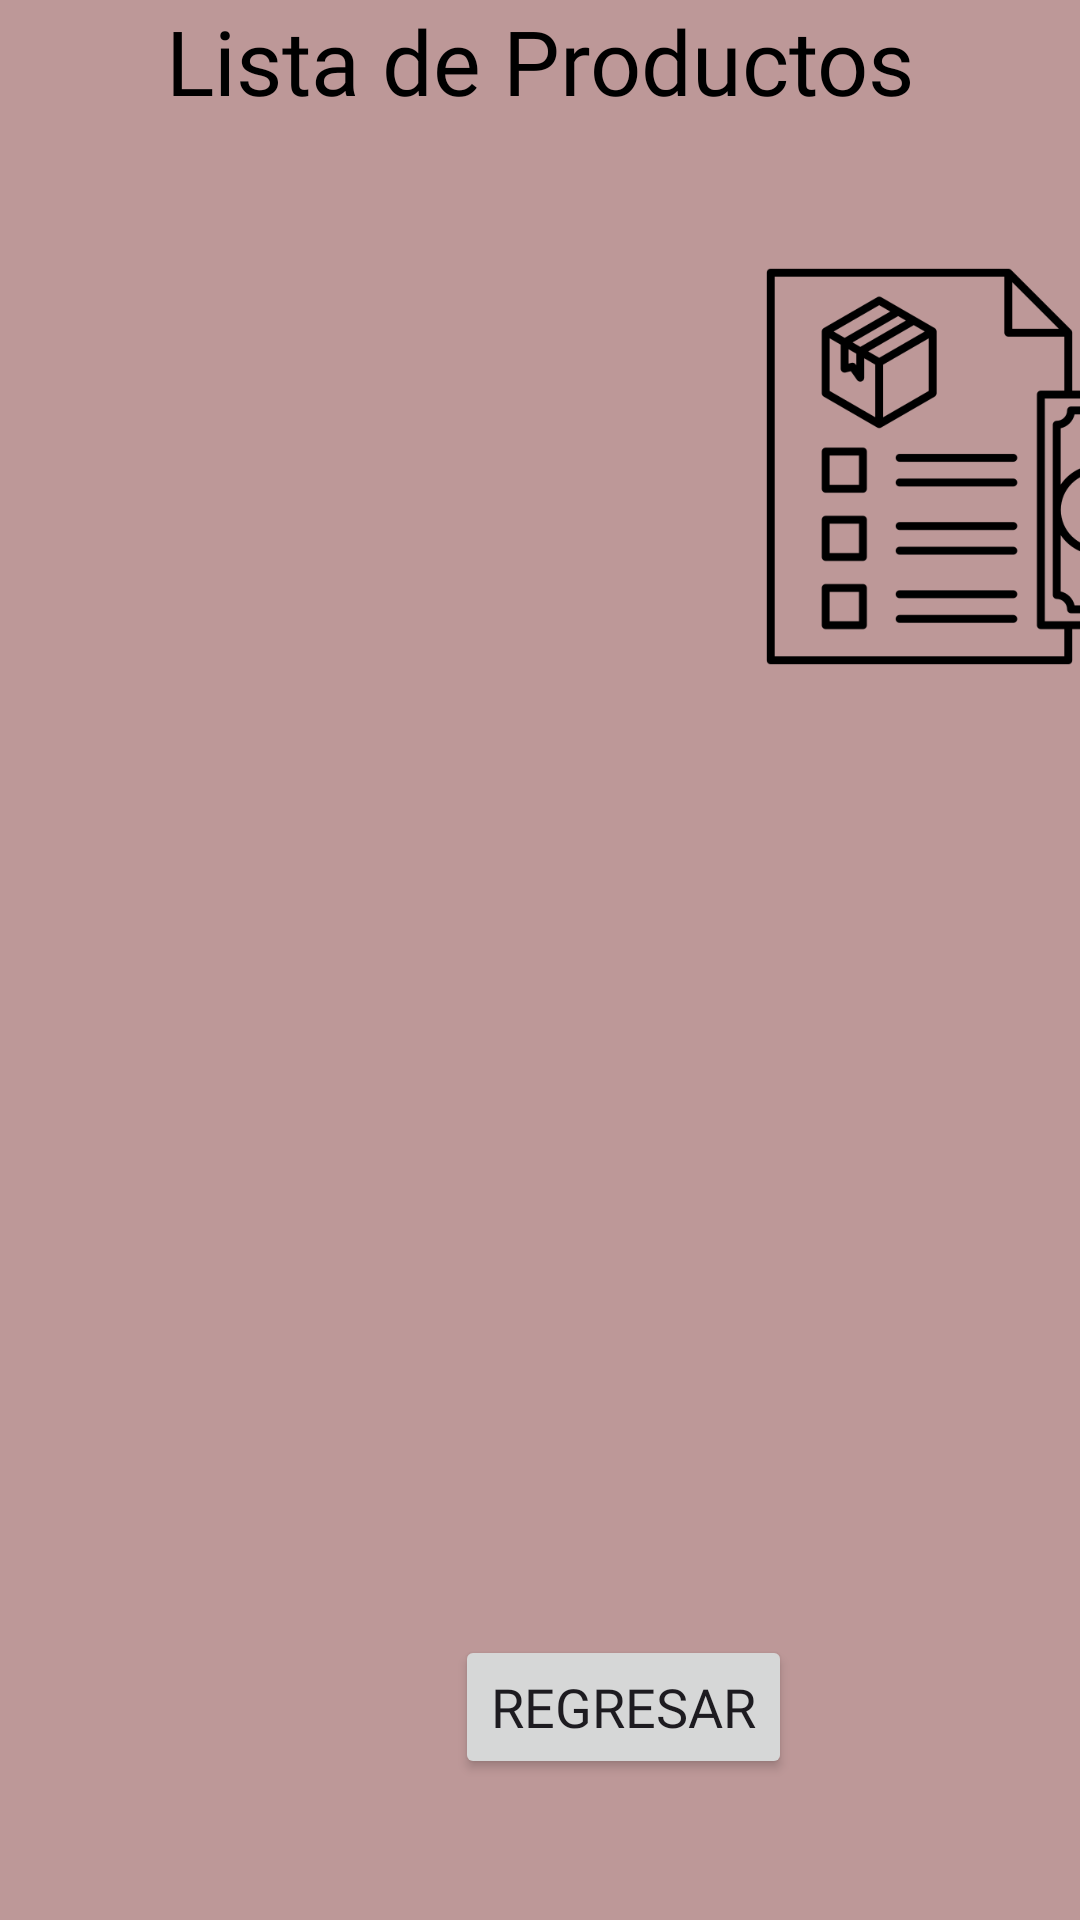

Layout XML and referenced resources for this Android screen:
<!-- AndroidManifest.xml: application theme Theme.FirebaseDatabaseProject -->
<!-- res/layout/listaproductos.xml -->
<?xml version="1.0" encoding="utf-8"?>
<androidx.constraintlayout.widget.ConstraintLayout xmlns:android="http://schemas.android.com/apk/res/android"
    xmlns:app="http://schemas.android.com/apk/res-auto"
    xmlns:tools="http://schemas.android.com/tools"
    android:layout_width="match_parent"
    android:layout_height="match_parent"
    android:background="#BD9898">

    <TextView
        android:id="@+id/textView9"
        android:layout_width="match_parent"
        android:layout_height="wrap_content"
        android:fontFamily="@font/almendra_bold_italic"
        android:gravity="center"
        android:text="Lista de Productos"
        android:textColor="#000000"
        android:textColorHint="#000000"
        android:textSize="30sp"
        tools:layout_editor_absoluteX="0dp"
        tools:layout_editor_absoluteY="65dp"
        tools:ignore="MissingConstraints" />


    <LinearLayout
        android:layout_width="416dp"
        android:layout_height="599dp"
        android:gravity="center_vertical"
        android:orientation="vertical"
        app:layout_constraintBottom_toBottomOf="parent"
        tools:ignore="MissingConstraints"
        tools:layout_editor_absoluteX="2dp">

        <ImageView
            android:id="@+id/imageView2"
            android:layout_width="190dp"
            android:layout_height="135dp"
            android:layout_gravity="right"
            android:src="@drawable/cost" />


        <ListView
            android:id="@+id/lvListaProductos"
            android:layout_width="match_parent"
            android:layout_height="322dp"
            android:gravity="center"
            android:text="Lista Productos" />

        <Button
            android:id="@+id/btnListaRegresar"
            android:layout_width="wrap_content"
            android:layout_height="wrap_content"
            android:layout_gravity="center_horizontal"
            android:fontFamily="@font/almendra_italic"
            android:text="Regresar"
            android:textSize="18sp"
            app:icon="@android:drawable/ic_menu_revert" />

    </LinearLayout>

</androidx.constraintlayout.widget.ConstraintLayout>
<!-- resources referenced by this layout -->
<resources>
  <!-- drawable cost: png bitmap (drawable, 15847 bytes) -->
  <style name="Theme.FirebaseDatabaseProject" parent="Base.Theme.FirebaseDatabaseProject" />
  <style name="Base.Theme.FirebaseDatabaseProject" parent="Theme.Material3.DayNight.NoActionBar">
          
          
      </style>
</resources>
